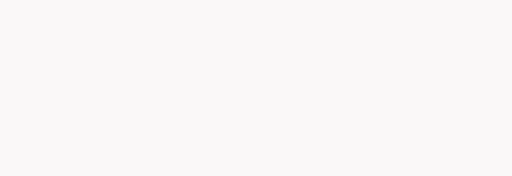
t = 0.00 s
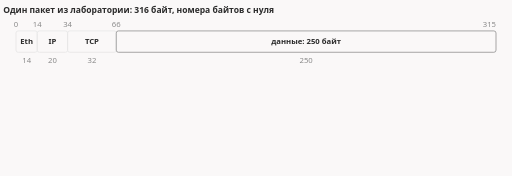
t = 1.69 s
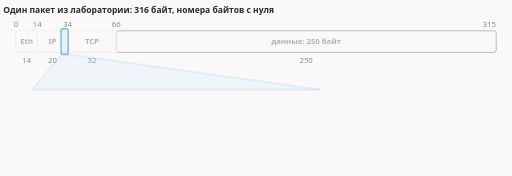
t = 3.30 s
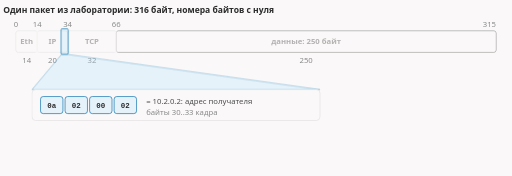
t = 4.91 s
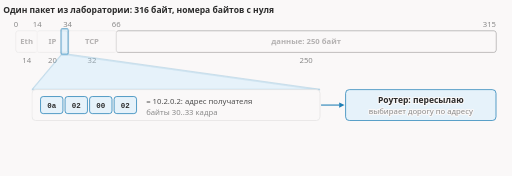
t = 6.66 s
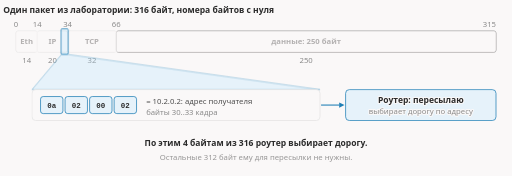
t = 8.31 s

The animated SVG that drew these frames (rendered in a browser with its animation timeline set to each time). Animation: 7 CSS @keyframes rules; frames cover the first 8.31 s, repeats indefinitely.

<svg xmlns="http://www.w3.org/2000/svg" class="v01-s06-router" viewBox="0 0 960 330" width="960" height="330" role="img" aria-labelledby="v01-s06-router-t v01-s06-router-d">
<title id="v01-s06-router-t">Что нужно роутеру</title>
<desc id="v01-s06-router-d">Пакет из лаборатории в 316 байт (Ethernet 14, IP 20, TCP 32, данные 250): чтобы переслать пакет, роутеру нужны только четыре байта адреса получателя 0a 02 00 02 (10.2.0.2) в кадре с 30 по 33, остальные 312 байт для пересылки не нужны.</desc>
<style>.v01-s06-router{--fg:var(--dark,#2b2b2b);--fg2:var(--darkgray,#4e4e4e);--mute:var(--gray,#8a8a8a);--line:var(--lightgray,#e5e5e5);--acc:var(--secondary,#1f7fb5);--tint:var(--highlight,rgba(178,225,255,.28));--bg:var(--light,#faf8f8);--rej:#c4372b;--rejt:rgba(196,55,43,.10);--ok:#2e7d4f;--okt:rgba(46,125,79,.12)}@media (prefers-color-scheme:dark){.v01-s06-router{--fg:var(--dark,#ebebec);--fg2:var(--darkgray,#d4d4d4);--mute:var(--gray,#8c8c8c);--line:var(--lightgray,#393639);--acc:var(--secondary,#b2e1ff);--tint:var(--highlight,rgba(178,225,255,.12));--bg:var(--light,#161618);--rej:#ff8f80;--rejt:rgba(255,143,128,.13);--ok:#7fd6a0;--okt:rgba(127,214,160,.13)}}
.v01-s06-router .v01-s06-router-bg{fill:var(--bg)}
.v01-s06-router text{font-family:var(--bodyFont,'Source Sans 3'),system-ui,-apple-system,'Segoe UI',Roboto,sans-serif;font-size:16px;fill:var(--fg2);paint-order:stroke;stroke:var(--bg);stroke-width:4px;stroke-linejoin:round}
.v01-s06-router .v01-s06-router-tk{font-weight:600;fill:var(--fg)}
.v01-s06-router .v01-s06-router-m{font-family:var(--codeFont,'JetBrains Mono'),ui-monospace,'Cascadia Code',Consolas,monospace;font-size:14.5px}
.v01-s06-router .v01-s06-router-mk{font-family:var(--codeFont,'JetBrains Mono'),ui-monospace,'Cascadia Code',Consolas,monospace;font-size:14.5px;font-weight:600;fill:var(--fg)}
.v01-s06-router .v01-s06-router-hx{font-family:var(--codeFont,'JetBrains Mono'),ui-monospace,'Cascadia Code',Consolas,monospace;font-size:14px;font-weight:600;fill:var(--fg);stroke:none}
.v01-s06-router .v01-s06-router-cap{font-size:13px;font-weight:600;letter-spacing:.04em;fill:var(--mute)}
.v01-s06-router .v01-s06-router-sm{font-size:14.5px}
.v01-s06-router .v01-s06-router-mu{fill:var(--mute)}
.v01-s06-router .v01-s06-router-fg{fill:var(--fg)}
.v01-s06-router .v01-s06-router-acc{fill:var(--acc)}
.v01-s06-router .v01-s06-router-rej{fill:var(--rej)}
.v01-s06-router .v01-s06-router-ok{fill:var(--ok)}
.v01-s06-router .v01-s06-router-c{text-anchor:middle}
.v01-s06-router .v01-s06-router-r{text-anchor:end}
.v01-s06-router .v01-s06-router-nostroke{stroke:none}
.v01-s06-router .v01-s06-router-bx{fill:var(--bg);stroke:var(--line);stroke-width:1.4}
.v01-s06-router .v01-s06-router-bxs{fill:var(--bg);stroke:var(--mute);stroke-width:1.4}
.v01-s06-router .v01-s06-router-bxa{fill:var(--tint);stroke:var(--acc);stroke-width:1.4}
.v01-s06-router .v01-s06-router-bxr{fill:var(--rejt);stroke:var(--rej);stroke-width:1.4}
.v01-s06-router .v01-s06-router-bxo{fill:var(--okt);stroke:var(--ok);stroke-width:1.4}
.v01-s06-router .v01-s06-router-bxd{fill:none;stroke:var(--mute);stroke-width:1.3;stroke-dasharray:3 3}
.v01-s06-router .v01-s06-router-bxbg{fill:var(--bg);stroke:none}
.v01-s06-router .v01-s06-router-dim{fill:var(--bg);fill-opacity:.66;stroke:none}
.v01-s06-router .v01-s06-router-fun{fill:var(--tint);stroke:var(--acc);stroke-width:1;stroke-opacity:.6}
.v01-s06-router .v01-s06-router-lf{fill:none;stroke:var(--line);stroke-width:1.2}
.v01-s06-router .v01-s06-router-lfd{fill:none;stroke:var(--line);stroke-width:1.2;stroke-dasharray:4 5}
.v01-s06-router .v01-s06-router-lm{fill:none;stroke:var(--mute);stroke-width:1.4}
.v01-s06-router .v01-s06-router-lmd{fill:none;stroke:var(--mute);stroke-width:1.4;stroke-dasharray:4 5}
.v01-s06-router .v01-s06-router-la{fill:none;stroke:var(--acc);stroke-width:2}
.v01-s06-router .v01-s06-router-lad{fill:none;stroke:var(--acc);stroke-width:2;stroke-dasharray:5 4}
.v01-s06-router .v01-s06-router-lr{fill:none;stroke:var(--rej);stroke-width:2.4}
.v01-s06-router .v01-s06-router-sl-f{fill:none;stroke:var(--fg2);stroke-width:2}
.v01-s06-router .v01-s06-router-sl-a{fill:none;stroke:var(--acc);stroke-width:2}
.v01-s06-router .v01-s06-router-sl-r{fill:none;stroke:var(--rej);stroke-width:2}
.v01-s06-router .v01-s06-router-hd-f{fill:var(--fg2)}
.v01-s06-router .v01-s06-router-hd-a{fill:var(--acc)}
.v01-s06-router .v01-s06-router-hd-r{fill:var(--rej)}
.v01-s06-router .v01-s06-router-dot{fill:var(--acc)}
.v01-s06-router .v01-s06-router-dotr{fill:var(--rej)}
.v01-s06-router .a{animation-duration:13s;animation-timing-function:cubic-bezier(.3,.6,.25,1);animation-iteration-count:infinite;animation-fill-mode:both}
@media (prefers-reduced-motion:reduce){.v01-s06-router .a{animation:none}.v01-s06-router .tr{display:none}}
figure.v01-s06-router-fig{margin:1.6rem 0;overflow-x:auto}figure.v01-s06-router-fig>svg{display:block;width:100%;min-width:680px;height:auto}
@keyframes v01-s06-router-k1{0.0%{opacity:0}2.308%{opacity:0}5.769%{opacity:1}91.538%{opacity:1}96.154%{opacity:0}100%{opacity:0}}.v01-s06-router .v01-s06-router-e1{animation-name:v01-s06-router-k1}@keyframes v01-s06-router-k2{0.0%{opacity:0}15.385%{opacity:0}18.846%{opacity:1}91.538%{opacity:1}96.154%{opacity:0}100%{opacity:0}}.v01-s06-router .v01-s06-router-e2{animation-name:v01-s06-router-k2}@keyframes v01-s06-router-k3{0.0%{opacity:0}24.615%{opacity:0}28.077%{opacity:1}91.538%{opacity:1}96.154%{opacity:0}100%{opacity:0}}.v01-s06-router .v01-s06-router-e3{animation-name:v01-s06-router-k3}@keyframes v01-s06-router-k4{0.0%{opacity:0}27.692%{opacity:0}31.154%{opacity:1}91.538%{opacity:1}96.154%{opacity:0}100%{opacity:0}}.v01-s06-router .v01-s06-router-e4{animation-name:v01-s06-router-k4}@keyframes v01-s06-router-k5{0.0%{opacity:0}40.0%{opacity:0}43.462%{opacity:1}91.538%{opacity:1}96.154%{opacity:0}100%{opacity:0}}.v01-s06-router .v01-s06-router-e5{animation-name:v01-s06-router-k5}@keyframes v01-s06-router-k6{0.0%{opacity:0}53.846%{opacity:0}57.308%{opacity:1}91.538%{opacity:1}96.154%{opacity:0}100%{opacity:0}}.v01-s06-router .v01-s06-router-e6{animation-name:v01-s06-router-k6}@keyframes v01-s06-router-k7{0.0%{opacity:0}63.077%{opacity:0}66.538%{opacity:1}91.538%{opacity:1}96.154%{opacity:0}100%{opacity:0}}.v01-s06-router .v01-s06-router-e7{animation-name:v01-s06-router-k7}</style>
<rect class="v01-s06-router-bg" x="0" y="0" width="960" height="330"/>
<g class="a v01-s06-router-e1"><text class="v01-s06-router-tk" x="6" y="24">Один пакет из лаборатории: 316 байт, номера байтов с нуля</text><rect class="v01-s06-router-bx" x="30.0" y="58" width="39.9" height="40" rx="4"/><text class="v01-s06-router-tk v01-s06-router-c v01-s06-router-sm" x="50.0" y="83">Eth</text><rect class="v01-s06-router-bx" x="69.9" y="58" width="56.9" height="40" rx="4"/><text class="v01-s06-router-tk v01-s06-router-c v01-s06-router-sm" x="98.3" y="83">IP</text><rect class="v01-s06-router-bx" x="126.8" y="58" width="91.2" height="40" rx="4"/><text class="v01-s06-router-tk v01-s06-router-c v01-s06-router-sm" x="172.4" y="83">TCP</text><rect class="v01-s06-router-bxs" x="218.0" y="58" width="712.0" height="40" rx="4"/><text class="v01-s06-router-tk v01-s06-router-c v01-s06-router-sm" x="574.0" y="83">данные: 250 байт</text><text class="v01-s06-router-mu v01-s06-router-sm v01-s06-router-c" x="30.0" y="50">0</text><text class="v01-s06-router-mu v01-s06-router-sm v01-s06-router-c" x="69.9" y="50">14</text><text class="v01-s06-router-mu v01-s06-router-sm v01-s06-router-c" x="126.8" y="50">34</text><text class="v01-s06-router-mu v01-s06-router-sm v01-s06-router-c" x="218.0" y="50">66</text><text class="v01-s06-router-mu v01-s06-router-sm v01-s06-router-r" x="930.0" y="50">315</text><text class="v01-s06-router-mu v01-s06-router-sm v01-s06-router-c" x="50.0" y="119">14</text><text class="v01-s06-router-mu v01-s06-router-sm v01-s06-router-c" x="98.3" y="119">20</text><text class="v01-s06-router-mu v01-s06-router-sm v01-s06-router-c" x="172.4" y="119">32</text><text class="v01-s06-router-mu v01-s06-router-sm v01-s06-router-c" x="574.0" y="119">250</text></g>
<g class="a v01-s06-router-e2"><rect class="v01-s06-router-dim" x="30.0" y="58" width="85.4" height="40" rx="4"/><rect class="v01-s06-router-dim" x="126.8" y="58" width="803.2" height="40" rx="4"/><rect class="v01-s06-router-bxa" x="114.4" y="54" width="13.4" height="48" rx="2"/></g>
<g class="a v01-s06-router-e3"><polygon class="v01-s06-router-fun" points="115.4,102 126.8,102 600,168 60,168"/></g>
<g class="a v01-s06-router-e4"><rect class="v01-s06-router-bx" x="60" y="168" width="540" height="58" rx="7"/><rect class="v01-s06-router-bxa" x="76" y="181" width="42" height="32" rx="5"/><text class="v01-s06-router-hx v01-s06-router-c" x="97" y="202">0a</text><rect class="v01-s06-router-bxa" x="122" y="181" width="42" height="32" rx="5"/><text class="v01-s06-router-hx v01-s06-router-c" x="143" y="202">02</text><rect class="v01-s06-router-bxa" x="168" y="181" width="42" height="32" rx="5"/><text class="v01-s06-router-hx v01-s06-router-c" x="189" y="202">00</text><rect class="v01-s06-router-bxa" x="214" y="181" width="42" height="32" rx="5"/><text class="v01-s06-router-hx v01-s06-router-c" x="235" y="202">02</text><text class="v01-s06-router-sm" x="274" y="195">= 10.2.0.2: адрес получателя</text><text class="v01-s06-router-mu v01-s06-router-sm" x="274" y="215">байты 30..33 кадра</text></g>
<g class="a v01-s06-router-e5"><path class="v01-s06-router-sl-a" d="M602 197L636.0 197.0"/><polygon class="v01-s06-router-hd-a" points="646,197 636.0,202.0 636.0,192.0"/><rect class="v01-s06-router-bxa" x="648" y="168" width="282" height="58" rx="7"/><text class="v01-s06-router-tk v01-s06-router-c" x="789" y="193">Роутер: пересылаю</text><text class="v01-s06-router-mu v01-s06-router-sm v01-s06-router-c" x="789" y="214">выбирает дорогу по адресу</text></g>
<g class="a v01-s06-router-e6"><text class="v01-s06-router-tk v01-s06-router-c" x="480" y="274">По этим 4 байтам из 316 роутер выбирает дорогу.</text></g>
<g class="a v01-s06-router-e7"><text class="v01-s06-router-sm v01-s06-router-c" x="480" y="300">Остальные 312 байт ему для пересылки не нужны.</text></g>
</svg>
